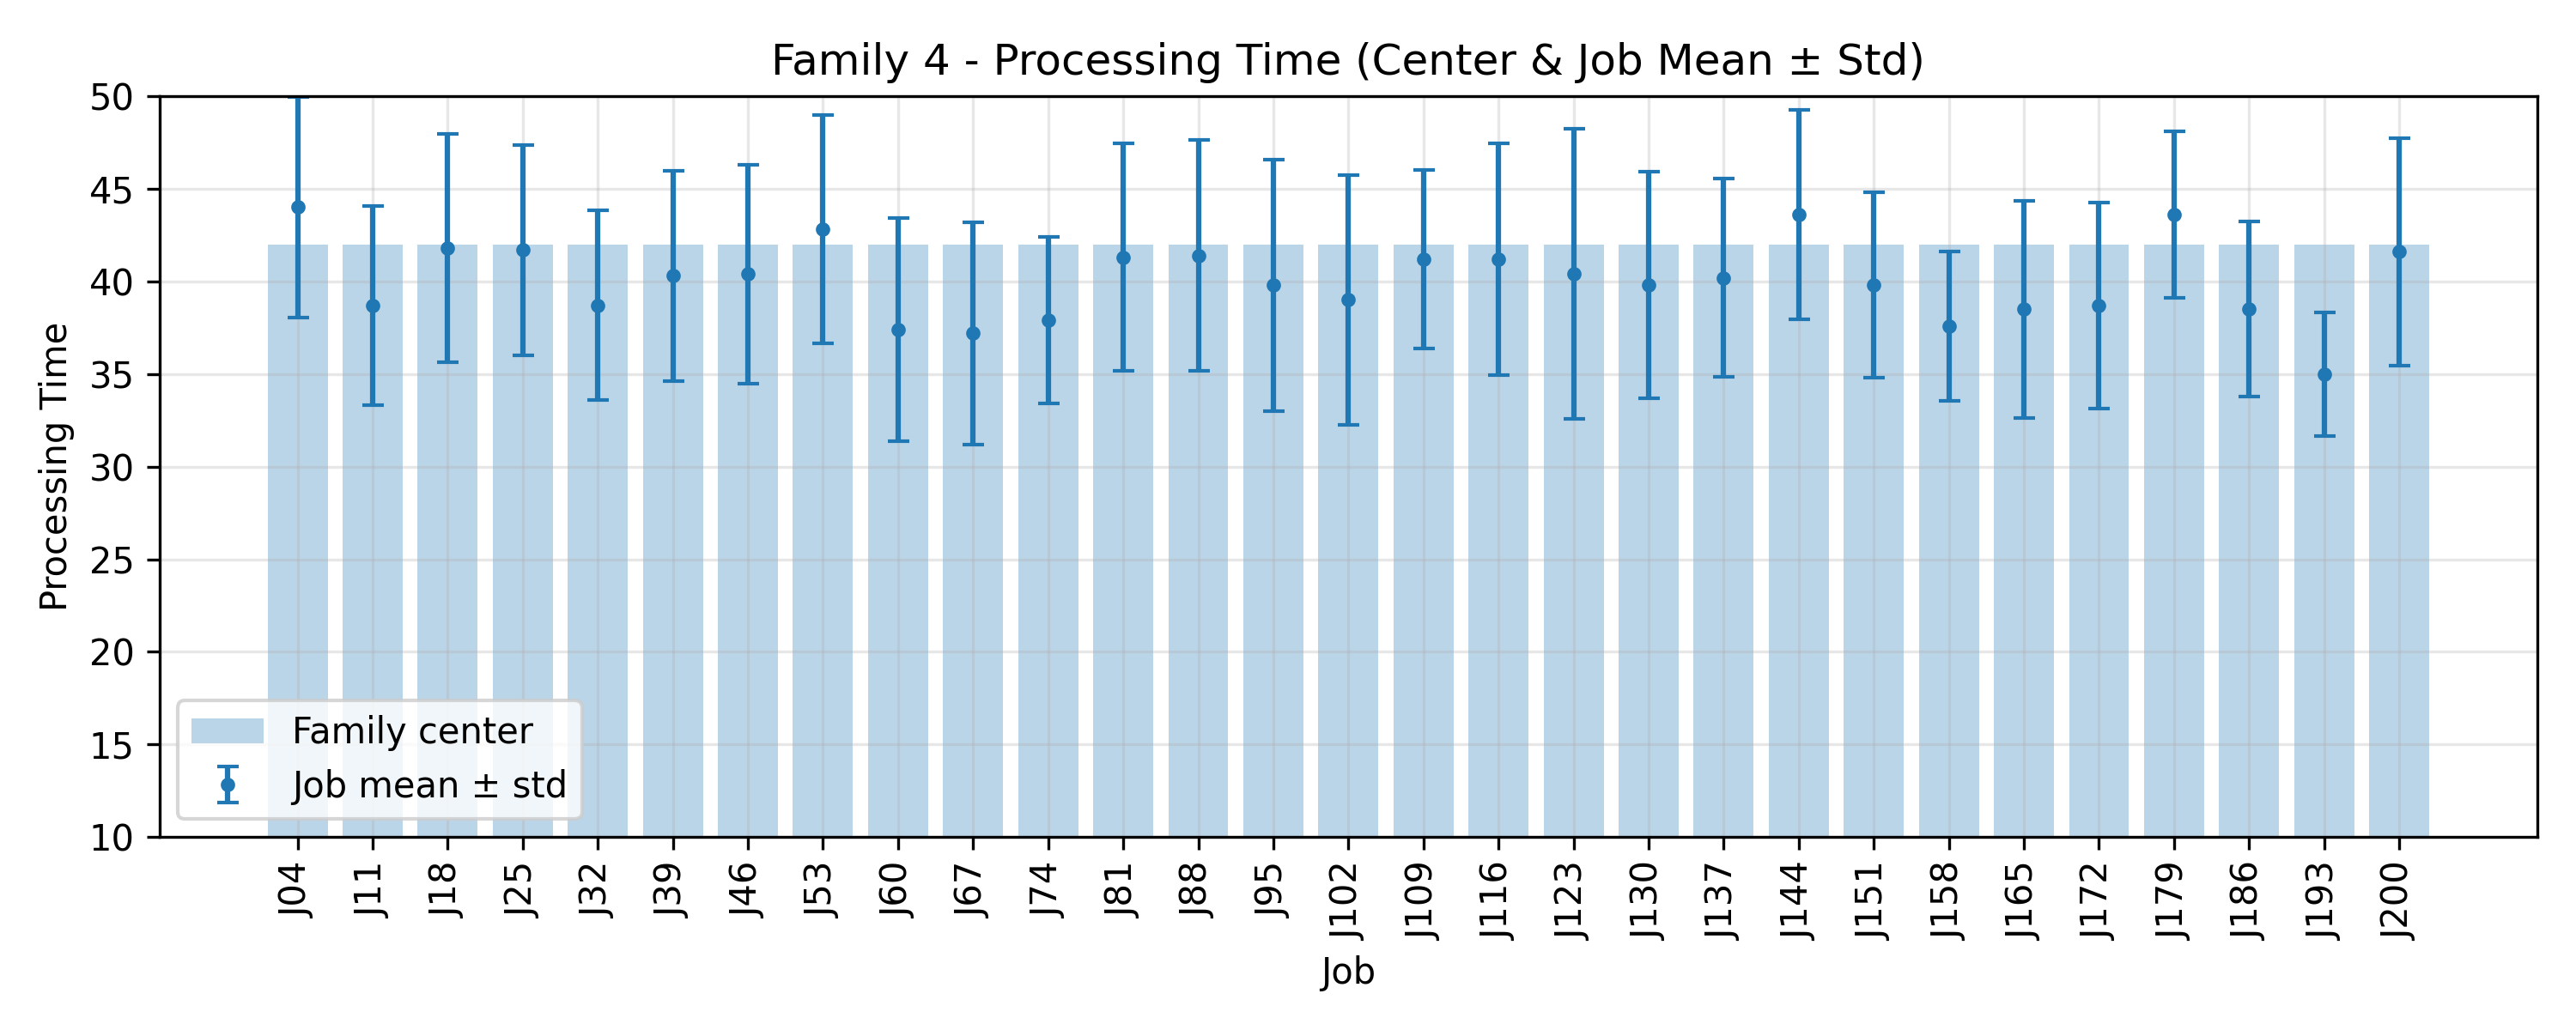

Values plotted in this chart, from the file beside it:
JobIndex, JobCode, MeanProcessingTime, StdProcessingTime, FamilyCenter
4, J04, 44.0, 5.967, 42.0
11, J11, 38.7, 5.386, 42.0
18, J18, 41.8, 6.177, 42.0
25, J25, 41.7, 5.675, 42.0
32, J32, 38.7, 5.12, 42.0
39, J39, 40.3, 5.675, 42.0
46, J46, 40.4, 5.903, 42.0
53, J53, 42.8, 6.161, 42.0
60, J60, 37.4, 6.02, 42.0
67, J67, 37.2, 5.997, 42.0
74, J74, 37.9, 4.482, 42.0
81, J81, 41.3, 6.133, 42.0
88, J88, 41.4, 6.216, 42.0
95, J95, 39.8, 6.794, 42.0
102, J102, 39.0, 6.753, 42.0
109, J109, 41.2, 4.833, 42.0
116, J116, 41.2, 6.242, 42.0
123, J123, 40.4, 7.826, 42.0
130, J130, 39.8, 6.112, 42.0
137, J137, 40.2, 5.344, 42.0
144, J144, 43.6, 5.643, 42.0
151, J151, 39.8, 5.016, 42.0
158, J158, 37.6, 4.03, 42.0
165, J165, 38.5, 5.869, 42.0
172, J172, 38.7, 5.551, 42.0
179, J179, 43.6, 4.499, 42.0
186, J186, 38.5, 4.717, 42.0
193, J193, 35.0, 3.347, 42.0
200, J200, 41.6, 6.135, 42.0
